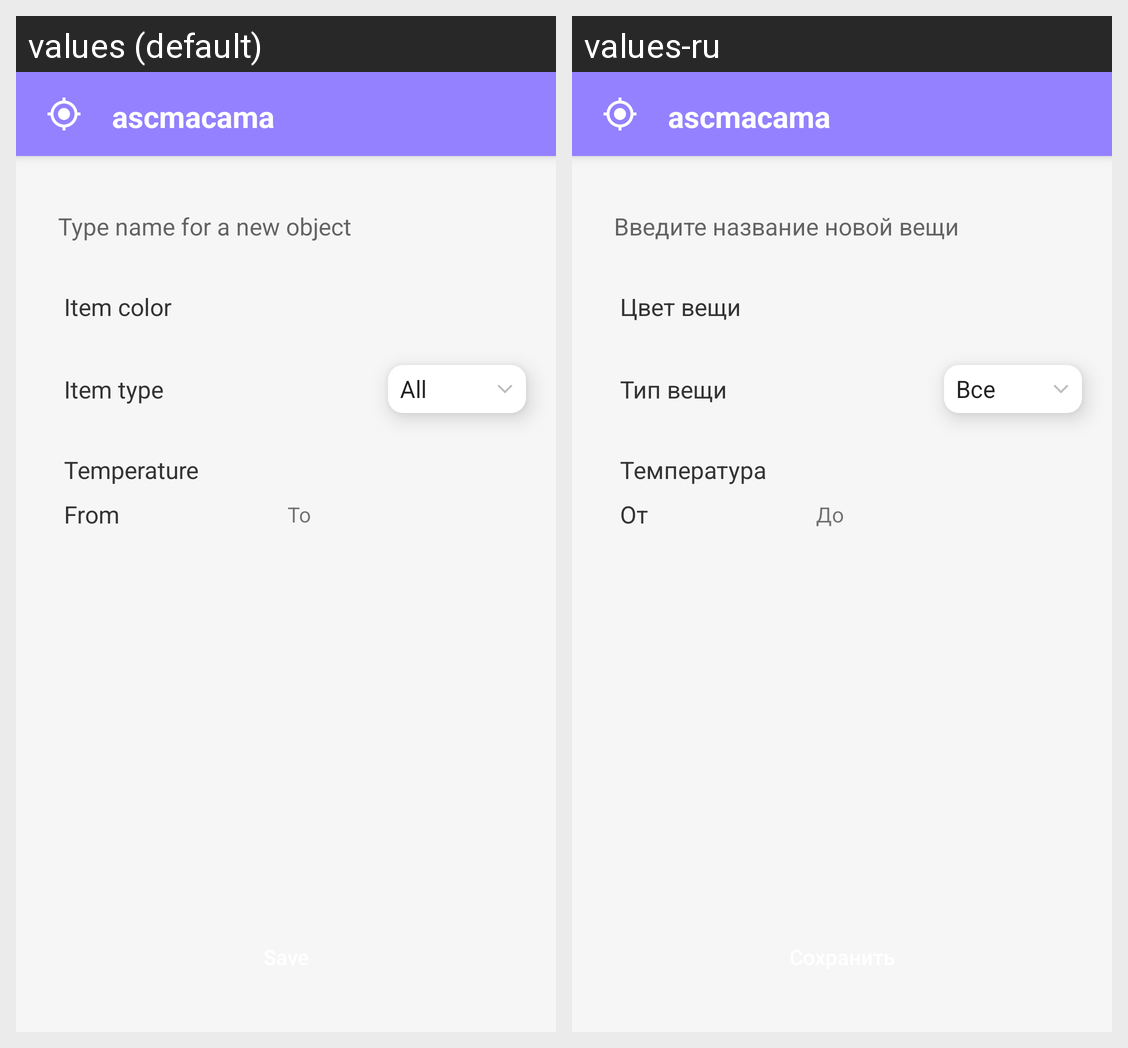

The Android screen above is rendered under two locales of the same app. Produce the string resources it draws, with the default and per-locale values.
Android screen res/layout/activity_clothe_editor.xml rendered under 2 locales, left to right: values (default), values-ru. Device: Nexus 5 (rendered at 1080×1920; each locale shown at half size, 540×960, under a caption strip naming it); theme AppTheme.
Strings drawn on this screen, with the default value and each locale's value (text and hints the layout hard-codes, and strings that could not be matched under every locale, appear in the picture but are not listed):

type_name_for_a_new_object
  values: Type name for a new object
  values-ru: Введите название новой вещи

item_color
  values: Item color
  values-ru: Цвет вещи

item_type
  values: Item type
  values-ru: Тип вещи

temperature
  values: Temperature
  values-ru: Температура

from
  values: From
  values-ru: От

to
  values: To
  values-ru: До
